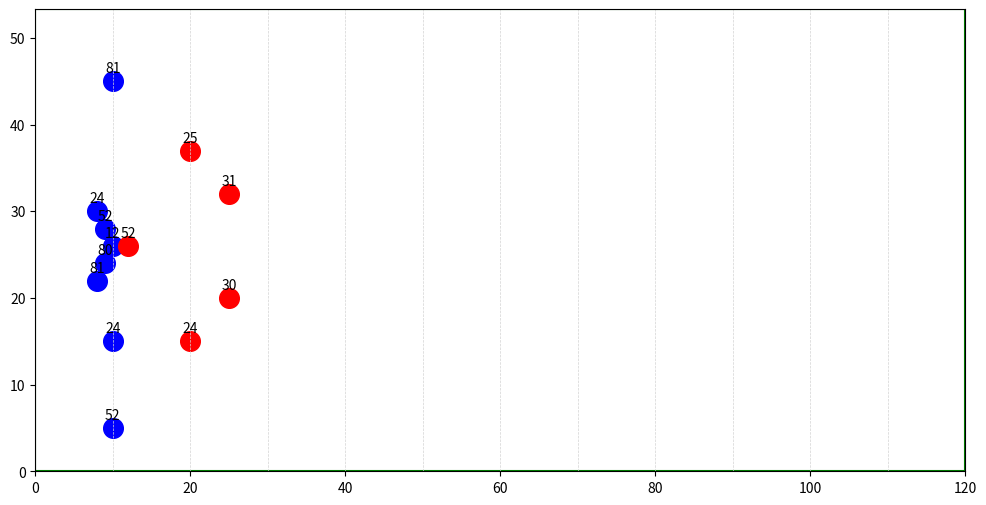

Source code (Python):
import matplotlib.pyplot as plt

class Player:
    def __init__(self, x, y, team, number,label=""):
        self.x = x
        self.y = y
        self.team = team
        self.number = number
        self.label = label

    def set_position(self, x, y):
        self.x = x
        self.y = y

    def move(self, dx, dy):
        self.x += dx
        self.y += dy

class Field:
    def __init__(self, length=120, width=53.3):
        self.length = length
        self.width = width

    def draw(self, players):
        plt.figure(figsize=(12,6))
        # Field outline
        plt.plot([0, self.length, self.length, 0, 0],
                [0, 0, self.width, self.width, 0], 'g-')
        
        for x in range(0, self.length+1, 10):
            plt.axvline(x, color="lightgray", linestyle="--", linewidth=0.5)
        
        # Draw players
        for p in players:
            color = 'blue' if p.team == "offense" else 'red'
            plt.scatter(p.x, p.y, c=color, s=200)
            plt.text(p.x, p.y+1, str(p.number), ha='center')

        plt.xlim(0, self.length)
        plt.ylim(0, self.width)
        plt.show()

# Example usage
players = [
    # Offense
    Player(10, 26, "offense", 12, "C"),    #OL 1-5
    Player(9, 24, "offense", 80, "OL"),
    Player(8, 22, "offense", 81, "OL"),
    Player(9, 28, "offense", 52, "OL"),
    Player(8, 30, "offense", 24, "OL"),

    Player(10, 45, "offense", 81, "WR"),
    Player(10, 5, "offense", 52, "WR"),   #WR 6-8
    Player(10, 15, "offense", 24, "WR"),

    # Defense
    Player(12, 26, "defense", 52, "LB"),   # LB in the box
    Player(20, 15, "defense", 24, "CB"),   # CB covering WR bottom
    Player(20, 37, "defense", 25, "CB"),   # CB covering WR top
    Player(25, 20, "defense", 30, "S"),    # Safety bottom
    Player(25, 32, "defense", 31, "S"),    # Safety top
]

field = Field()
field.draw(players)
